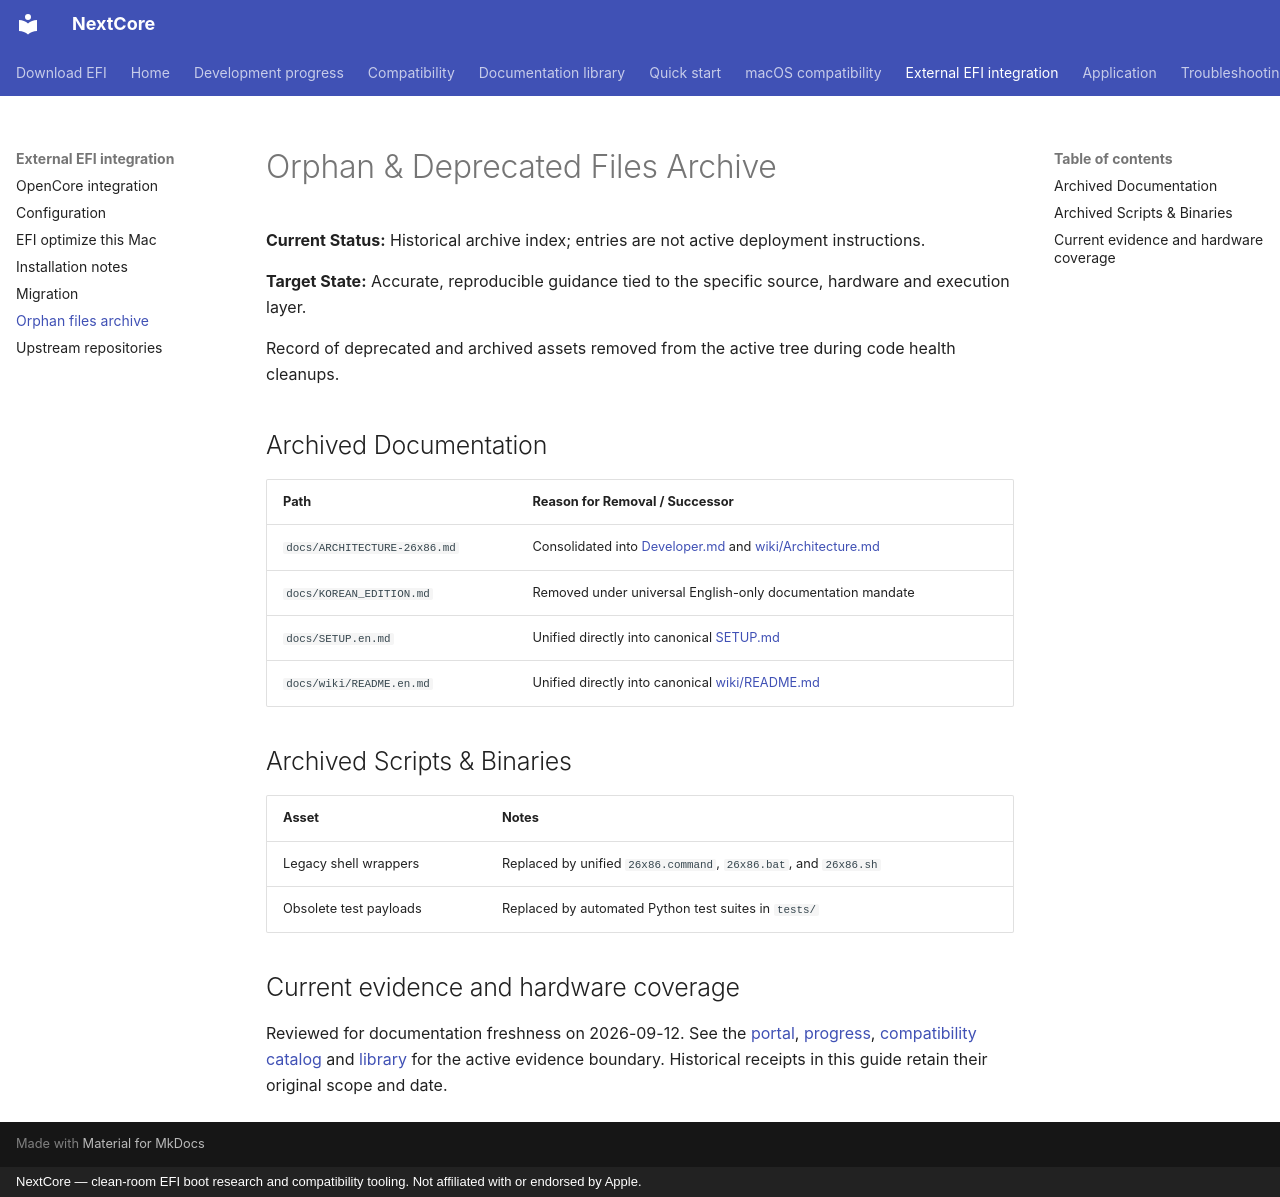

repository: 26x86/26x86 · page: wiki/Orphan-Files-Archive/index.html · generator: mkdocs · copyright: NextCore — clean-room EFI boot research and compatibility tooling. Not affiliated with or endorsed by Apple.

# Orphan & Deprecated Files Archive

**Current Status:** Historical archive index; entries are not active deployment instructions.

**Target State:** Accurate, reproducible guidance tied to the specific source, hardware and execution layer.

Record of deprecated and archived assets removed from the active tree during code health cleanups.

## Archived Documentation

| Path | Reason for Removal / Successor |
|------|--------------------------------|
| `docs/ARCHITECTURE-26x86.md` | Consolidated into [Developer.md](./Developer.md) and [wiki/Architecture.md](./Architecture.md) |
| `docs/KOREAN_EDITION.md` | Removed under universal English-only documentation mandate |
| `docs/SETUP.en.md` | Unified directly into canonical [SETUP.md](../SETUP.md) |
| `docs/wiki/README.en.md` | Unified directly into canonical [wiki/README.md](./README.md) |

## Archived Scripts & Binaries

| Asset | Notes |
|-------|-------|
| Legacy shell wrappers | Replaced by unified `26x86.command`, `26x86.bat`, and `26x86.sh` |
| Obsolete test payloads | Replaced by automated Python test suites in `tests/` |

## Current evidence and hardware coverage

Reviewed for documentation freshness on 2026-09-12. See the
[portal](../index.md), [progress](../progress.md),
[compatibility catalog](../compatibility.md) and
[library](../library.md) for the active evidence boundary. Historical
receipts in this guide retain their original scope and date.
